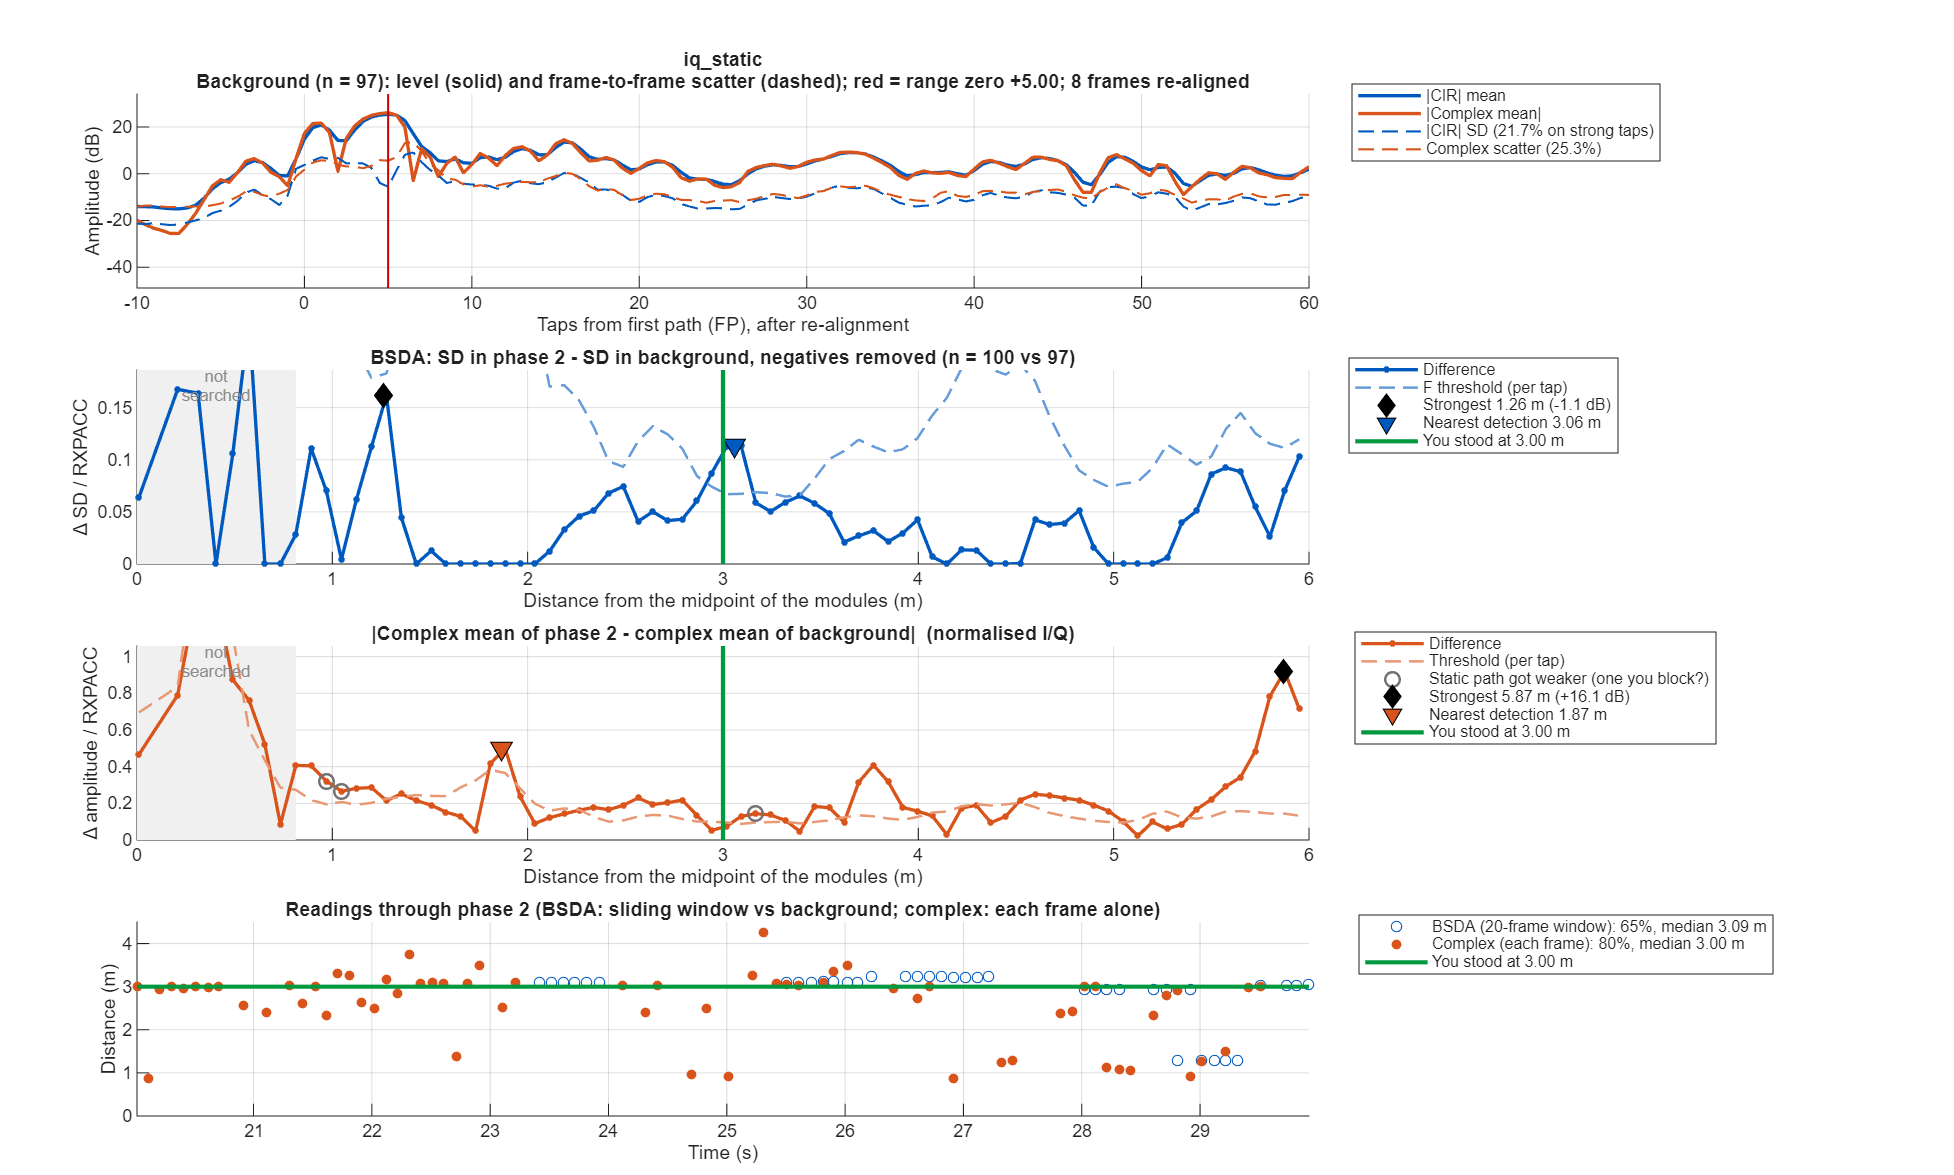

Source data for this figure (header and first rows):
taps_from_fp, offset_m, bg_mean, bg_sd, p2_sd, sd_diff, bsda_threshold, iq_bg_abs, iq_bg_scatter, iq_p2_abs, iq_diff, iq_threshold
-50, NaN, 0.2092, 0.08034, 0.1033, 0.02295, 0.0306, 0.06355, 0.2164, 0.09569, 0.04342, 0.07928
-49.5, NaN, 0.2062, 0.0792, 0.08796, 0.008758, 0.02954, 0.07753, 0.2218, 0.09409, 0.04348, 0.08126
-49, NaN, 0.2294, 0.09586, 0.1003, 0.004466, 0.03576, 0.1111, 0.2456, 0.1409, 0.05034, 0.08998
-48.5, NaN, 0.255, 0.1076, 0.1072, -0.000379, 0.04012, 0.1116, 0.2708, 0.1694, 0.06508, 0.0992
-48, NaN, 0.2565, 0.1111, 0.1076, -0.003492, 0.04144, 0.08672, 0.2707, 0.1496, 0.0629, 0.09916
-47.5, NaN, 0.2443, 0.1028, 0.09186, -0.01097, 0.03835, 0.0812, 0.254, 0.1169, 0.03723, 0.09304
-47, NaN, 0.2243, 0.09553, 0.09922, 0.003693, 0.03563, 0.05949, 0.2302, 0.0774, 0.01935, 0.08433
-46.5, NaN, 0.2033, 0.08788, 0.08897, 0.001086, 0.03278, 0.04239, 0.2172, 0.04346, 0.01476, 0.07957
-46, NaN, 0.1926, 0.0828, 0.09863, 0.01582, 0.03088, 0.0627, 0.2005, 0.06722, 0.01724, 0.07343
-45.5, NaN, 0.1878, 0.08169, 0.1077, 0.02599, 0.03047, 0.07595, 0.1953, 0.09927, 0.02745, 0.07154
-45, NaN, 0.1921, 0.09331, 0.1141, 0.0208, 0.0348, 0.0967, 0.2036, 0.1283, 0.0318, 0.07457
-44.5, NaN, 0.1988, 0.09238, 0.09936, 0.006975, 0.03446, 0.105, 0.203, 0.1278, 0.0249, 0.07437
-44, NaN, 0.1954, 0.08791, 0.09348, 0.005569, 0.03279, 0.08493, 0.196, 0.09759, 0.01283, 0.07179
-43.5, NaN, 0.186, 0.07741, 0.08238, 0.004962, 0.02887, 0.06737, 0.1893, 0.07458, 0.01405, 0.06936
-43, NaN, 0.1825, 0.07475, 0.08543, 0.01069, 0.02788, 0.07217, 0.1905, 0.08065, 0.01115, 0.06977
-42.5, NaN, 0.1871, 0.07934, 0.0867, 0.007354, 0.02959, 0.08629, 0.1954, 0.09587, 0.009676, 0.0716
-42, NaN, 0.1874, 0.08091, 0.0912, 0.01029, 0.03018, 0.08547, 0.1941, 0.09926, 0.01462, 0.0711
-41.5, NaN, 0.1846, 0.07962, 0.08208, 0.002457, 0.0297, 0.07377, 0.1968, 0.0995, 0.02696, 0.07211
-41, NaN, 0.1872, 0.08216, 0.08096, -0.001193, 0.03064, 0.07635, 0.1954, 0.1157, 0.04062, 0.0716
-40.5, NaN, 0.1966, 0.08331, 0.08345, 0.0001385, 0.03107, 0.1033, 0.1948, 0.1483, 0.04645, 0.07135
-40, NaN, 0.2092, 0.09436, 0.09468, 0.0003159, 0.0352, 0.1359, 0.2044, 0.1734, 0.03962, 0.07486
-39.5, NaN, 0.2159, 0.1005, 0.09661, -0.003916, 0.0375, 0.1398, 0.2104, 0.1643, 0.02541, 0.07708
-39, NaN, 0.2065, 0.1018, 0.08244, -0.01938, 0.03798, 0.09879, 0.2092, 0.1185, 0.01983, 0.07663
-38.5, NaN, 0.1832, 0.0909, 0.07031, -0.02059, 0.0339, 0.0388, 0.203, 0.06287, 0.02418, 0.07436
-38, NaN, 0.1688, 0.07934, 0.07851, -0.0008305, 0.02959, 0.01267, 0.1863, 0.01877, 0.02514, 0.06826
-37.5, NaN, 0.1678, 0.07233, 0.08087, 0.008538, 0.02698, 0.04955, 0.1791, 0.05709, 0.02256, 0.0656
-37, NaN, 0.1728, 0.07443, 0.08396, 0.009535, 0.02776, 0.06541, 0.1857, 0.09494, 0.02995, 0.06804
-36.5, NaN, 0.1848, 0.07935, 0.08273, 0.003378, 0.0296, 0.06907, 0.2001, 0.09975, 0.03327, 0.07331
-36, NaN, 0.1912, 0.08955, 0.09744, 0.007885, 0.0334, 0.05894, 0.2081, 0.08437, 0.02778, 0.07622
-35.5, NaN, 0.1877, 0.08376, 0.0927, 0.008942, 0.03124, 0.04733, 0.2054, 0.06901, 0.02168, 0.07525
-35, NaN, 0.1881, 0.08249, 0.08618, 0.00369, 0.03077, 0.0657, 0.1994, 0.07476, 0.01047, 0.07303
-34.5, NaN, 0.1921, 0.08472, 0.08046, -0.004258, 0.0316, 0.08817, 0.199, 0.08559, 0.007887, 0.07291
-34, NaN, 0.195, 0.08213, 0.08698, 0.00485, 0.03063, 0.08963, 0.203, 0.09308, 0.01471, 0.07438
-33.5, NaN, 0.2009, 0.0812, 0.08861, 0.007405, 0.03029, 0.07974, 0.2195, 0.1031, 0.03114, 0.0804
-33, NaN, 0.2053, 0.09354, 0.09333, -0.0002032, 0.03489, 0.07759, 0.2162, 0.1085, 0.04011, 0.0792
-32.5, NaN, 0.2039, 0.09115, 0.1016, 0.01047, 0.034, 0.07944, 0.2118, 0.1003, 0.0336, 0.07758
-32, NaN, 0.2035, 0.09423, 0.1209, 0.02671, 0.03515, 0.05703, 0.2196, 0.06779, 0.02428, 0.08046
-31.5, NaN, 0.2026, 0.09501, 0.08631, -0.0087, 0.03544, 0.009511, 0.2221, 0.02564, 0.02179, 0.08136
-31, NaN, 0.2116, 0.09294, 0.07826, -0.01468, 0.03467, 0.01806, 0.2475, 0.04464, 0.02843, 0.09066
-30.5, NaN, 0.2353, 0.09984, 0.08916, -0.01068, 0.03724, 0.02631, 0.2704, 0.044, 0.03416, 0.09905
-30, NaN, 0.2553, 0.1113, 0.1028, -0.00853, 0.04152, 0.1166, 0.2619, 0.1336, 0.03093, 0.09593
-29.5, NaN, 0.2764, 0.1178, 0.1148, -0.002937, 0.04392, 0.2002, 0.2525, 0.2527, 0.0536, 0.09251
-29, NaN, 0.2897, 0.1209, 0.1271, 0.006153, 0.04511, 0.2097, 0.2322, 0.2644, 0.05485, 0.08506
-28.5, NaN, 0.2865, 0.09885, 0.1063, 0.007477, 0.03687, 0.2135, 0.1995, 0.2298, 0.01639, 0.07309
-28, NaN, 0.3035, 0.1014, 0.1022, 0.0008053, 0.03783, 0.2899, 0.1794, 0.281, 0.03242, 0.06573
-27.5, NaN, 0.3339, 0.1088, 0.09587, -0.0129, 0.04057, 0.3306, 0.1727, 0.3193, 0.03887, 0.06326
-27, NaN, 0.3393, 0.1049, 0.1014, -0.003574, 0.03914, 0.3255, 0.176, 0.3379, 0.01699, 0.06446
-26.5, NaN, 0.3401, 0.1041, 0.1116, 0.007465, 0.03883, 0.2909, 0.2368, 0.309, 0.04724, 0.08675
-26, NaN, 0.3899, 0.1369, 0.1337, -0.00328, 0.05108, 0.1551, 0.3954, 0.1644, 0.1073, 0.1448
-25.5, NaN, 0.4453, 0.1894, 0.1908, 0.001378, 0.07064, 0.07351, 0.4939, 0.2168, 0.1444, 0.1809
-25, NaN, 0.399, 0.1678, 0.1976, 0.02977, 0.06258, 0.1579, 0.4046, 0.2657, 0.1084, 0.1482
-24.5, NaN, 0.2981, 0.1155, 0.1265, 0.01098, 0.04308, 0.1381, 0.2633, 0.1814, 0.05031, 0.09645
-24, NaN, 0.2467, 0.1045, 0.104, -0.0004702, 0.03896, 0.1325, 0.2175, 0.1509, 0.0222, 0.07966
-23.5, NaN, 0.2459, 0.1117, 0.1008, -0.01085, 0.04165, 0.1768, 0.2195, 0.1976, 0.02094, 0.08041
-23, NaN, 0.2514, 0.1162, 0.1131, -0.003062, 0.04334, 0.1761, 0.2232, 0.1899, 0.01501, 0.08176
-22.5, NaN, 0.233, 0.1063, 0.09934, -0.006982, 0.03966, 0.103, 0.2249, 0.09902, 0.02972, 0.08239
-22, NaN, 0.2061, 0.09671, 0.1062, 0.00948, 0.03607, 0.03829, 0.2193, 0.0623, 0.04823, 0.08033
-21.5, NaN, 0.1946, 0.09223, 0.1125, 0.0203, 0.0344, 0.05414, 0.2105, 0.09781, 0.04981, 0.0771
-21, NaN, 0.2045, 0.09321, 0.1151, 0.0219, 0.03477, 0.1191, 0.2008, 0.1788, 0.05985, 0.07355
-20.5, NaN, 0.2288, 0.1051, 0.1155, 0.01033, 0.03921, 0.1724, 0.2116, 0.2383, 0.06619, 0.0775
... 241 more rows
